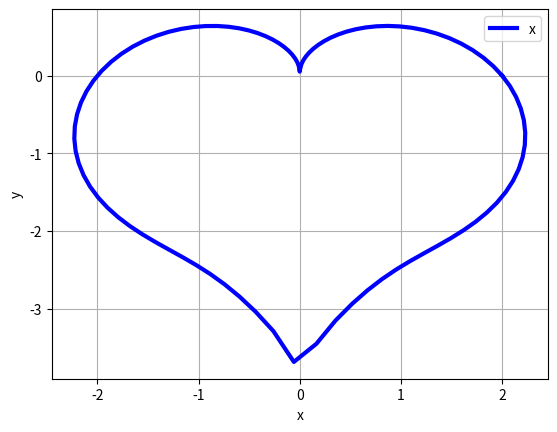

This chart was generated by the following Python code:
#!/usrbin/env python
# _*_ coding: utf-8 _*_
#Tarea 4 Ejercicio 5 a)
# [redacted]
#03/12/16
import matplotlib.pyplot as plt
import numpy as np
import math
teta=np.linspace(0,2*np.pi,100)
m=(abs(np.cos(teta)))**0.5
n=np.sin(teta)+1.4
r=2-2*np.sin(teta)+np.sin(teta)*m/n
x=r*np.cos(teta)
y=r*np.sin(teta)
plt.plot(x,y,linewidth=3,color='b',label='(x,y)')
plt.legend('xy')
plt.title('')
plt.xlabel('x')
plt.ylabel('y')
plt.grid(True)
plt.show()
plt.savefig('grafica5a.png')
